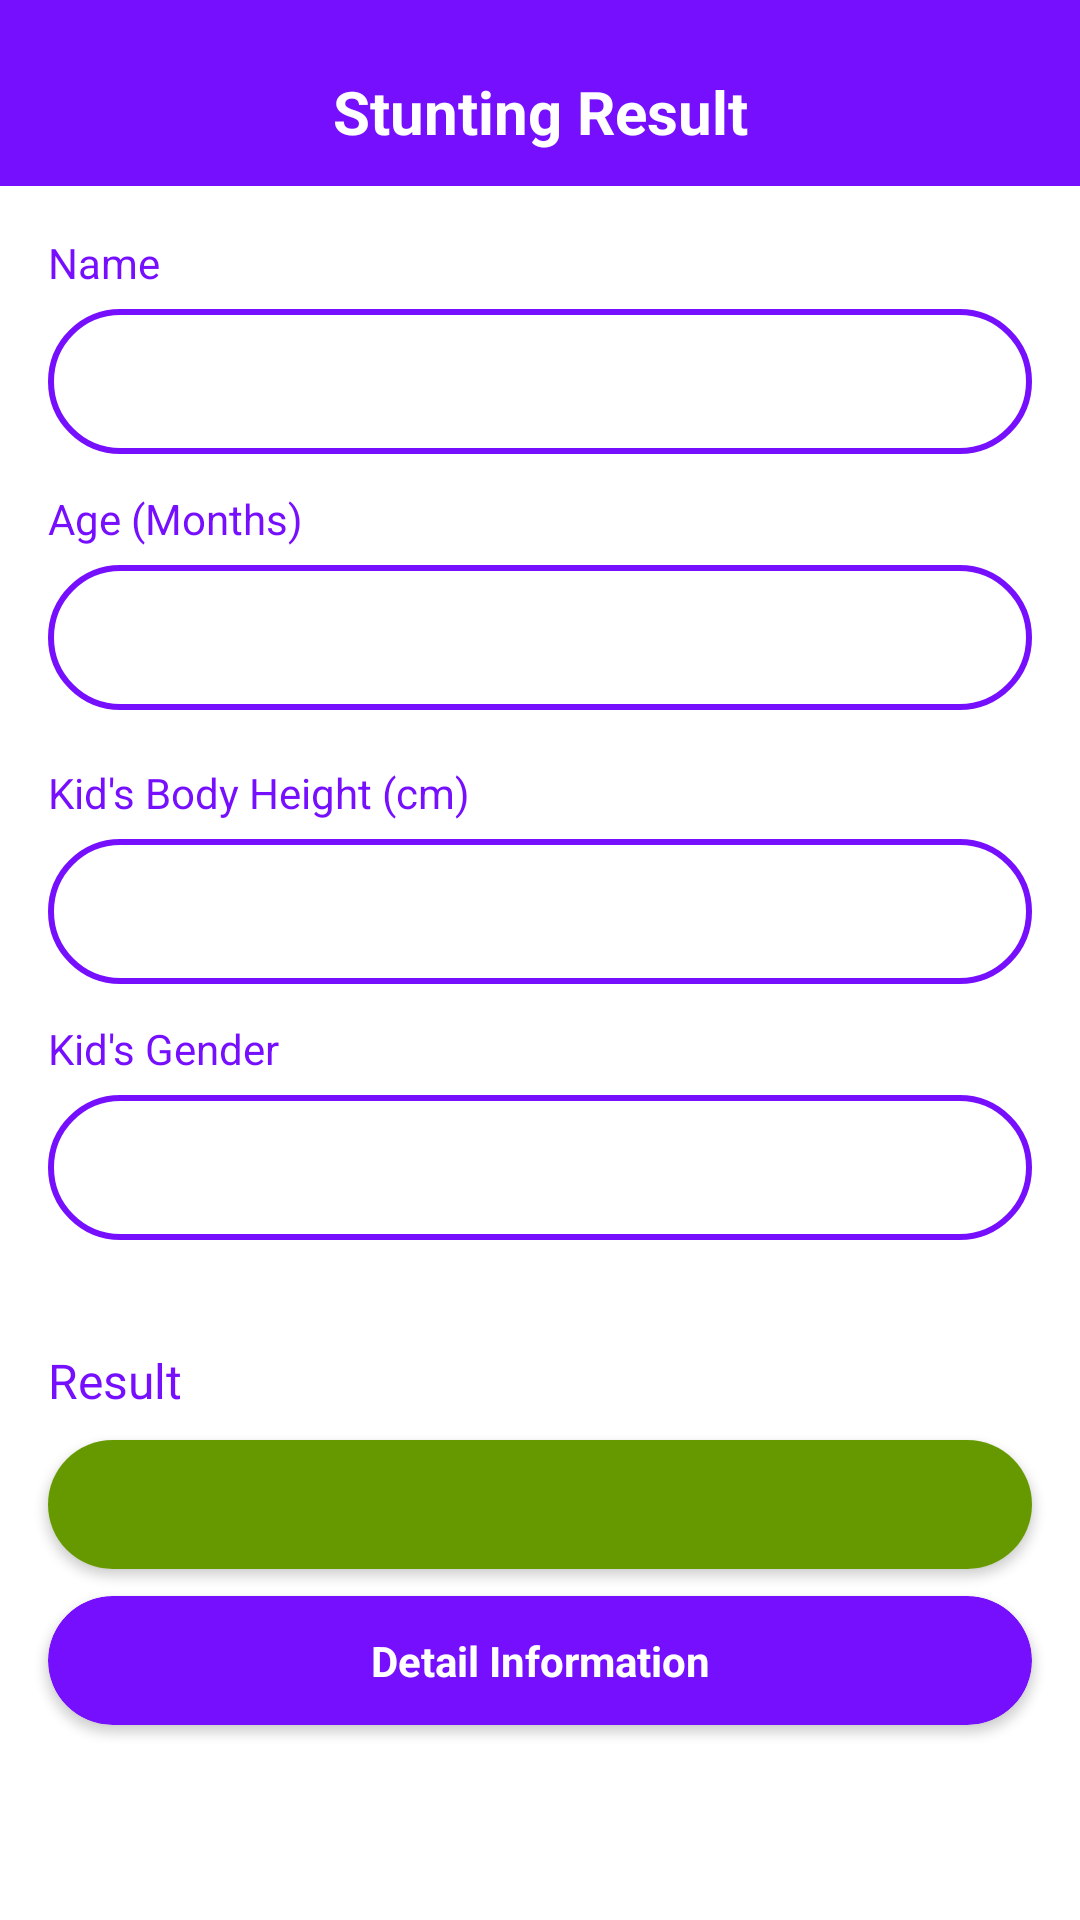

Produce the Android XML layout that renders to this screen, including the resource entries it uses.
<!-- AndroidManifest.xml: application theme Theme.StuntKids -->
<!-- res/layout/activity_stunting_result.xml -->
<?xml version="1.0" encoding="utf-8"?>
<ScrollView xmlns:android="http://schemas.android.com/apk/res/android"
    xmlns:app="http://schemas.android.com/apk/res-auto"
    xmlns:tools="http://schemas.android.com/tools"
    android:id="@+id/main"
    android:layout_width="match_parent"
    android:layout_height="match_parent"
    android:background="@color/white"
    tools:context=".view.stuntingresult.StuntingResultActivity">

    <LinearLayout
        android:layout_width="match_parent"
        android:layout_height="wrap_content"
        android:orientation="vertical">

        <androidx.constraintlayout.widget.ConstraintLayout
            android:id="@+id/toolbar"
            android:layout_width="match_parent"
            android:layout_height="wrap_content"
            android:background="?colorPrimary"
            android:paddingTop="12dp"
            app:layout_constraintTop_toTopOf="parent">

            <TextView
                android:layout_width="match_parent"
                android:layout_height="wrap_content"
                android:text="Stunting Result"
                android:textAlignment="center"
                android:textColor="@color/white"
                android:textSize="20sp"
                android:textStyle="bold"
                app:layout_constraintBottom_toBottomOf="@id/btn_back"
                app:layout_constraintTop_toTopOf="@id/btn_back" />

            <ImageView
                android:id="@+id/btn_back"
                android:layout_width="50dp"
                android:layout_height="50dp"
                android:padding="12dp"
                android:src="@drawable/ic_back"
                app:layout_constraintStart_toStartOf="parent"
                app:layout_constraintTop_toTopOf="parent"
                app:tint="@color/white" />

        </androidx.constraintlayout.widget.ConstraintLayout>

        <TextView
            android:layout_width="match_parent"
            android:layout_height="wrap_content"
            android:layout_marginHorizontal="16dp"
            android:layout_marginTop="16dp"
            android:layout_marginBottom="6dp"
            android:focusable="false"
            android:text="Name"
            android:textColor="@color/colorPrimary"
            android:textStyle="normal" />

        <EditText
            android:id="@+id/et_name"
            android:layout_width="match_parent"
            android:layout_height="wrap_content"
            android:layout_marginHorizontal="16dp"
            android:layout_marginBottom="12dp"
            android:background="@drawable/background_rounded_form"
            android:inputType="text"
            android:padding="12dp"
            android:textColor="#000000"
            android:textColorHint="#AAAAAA" />

        <TextView
            android:layout_width="match_parent"
            android:layout_height="wrap_content"
            android:layout_marginHorizontal="16dp"
            android:layout_marginBottom="6dp"
            android:focusable="false"
            android:text="Age (Months)"
            android:textColor="@color/colorPrimary"
            android:textStyle="normal" />

        <EditText
            android:id="@+id/et_age"
            android:layout_width="match_parent"
            android:layout_height="wrap_content"
            android:layout_marginHorizontal="16dp"
            android:layout_marginBottom="12dp"
            android:background="@drawable/background_rounded_form"
            android:inputType="number"
            android:padding="12dp"
            android:textColor="#000000"
            android:textColorHint="#AAAAAA" />

        <TextView
            android:layout_width="match_parent"
            android:layout_height="wrap_content"
            android:layout_marginHorizontal="16dp"
            android:layout_marginTop="6dp"
            android:layout_marginBottom="6dp"
            android:focusable="false"
            android:text="Kid's Body Height (cm)"
            android:textColor="@color/colorPrimary"
            android:textStyle="normal" />

        <EditText
            android:id="@+id/et_height"
            android:layout_width="match_parent"
            android:layout_height="wrap_content"
            android:layout_marginHorizontal="16dp"
            android:layout_marginBottom="12dp"
            android:background="@drawable/background_rounded_form"
            android:inputType="number"
            android:padding="12dp"
            android:textColor="#000000"
            android:textColorHint="#AAAAAA" />

        <TextView
            android:layout_width="match_parent"
            android:layout_height="wrap_content"
            android:layout_marginHorizontal="16dp"
            android:layout_marginBottom="6dp"
            android:text="Kid's Gender"
            android:textColor="@color/colorPrimary"
            android:textStyle="normal" />

        <EditText
            android:id="@+id/et_gender"
            android:layout_width="match_parent"
            android:layout_height="wrap_content"
            android:layout_marginHorizontal="16dp"
            android:layout_marginBottom="12dp"
            android:background="@drawable/background_rounded_form"
            android:focusable="false"
            android:inputType="number"
            android:padding="12dp"
            android:textColor="#000000"
            android:textColorHint="#AAAAAA" />

        <TextView
            android:layout_width="match_parent"
            android:layout_height="wrap_content"
            android:layout_marginHorizontal="16dp"
            android:layout_marginTop="24dp"
            android:layout_marginBottom="8dp"
            android:fontFamily="@font/montserrat_bold"
            android:text="Result"
            android:textColor="@color/colorPrimary"
            android:textSize="16sp" />

        <androidx.cardview.widget.CardView
            android:layout_width="match_parent"
            android:layout_height="wrap_content"
            android:layout_marginHorizontal="16dp"
            android:layout_marginVertical="1dp"
            app:cardCornerRadius="24dp">

            <TextView
                android:id="@+id/tv_status"
                android:layout_width="match_parent"
                android:layout_height="wrap_content"
                android:background="@android:color/holo_green_dark"
                android:padding="12dp"
                android:textAlignment="center"
                android:textColor="@color/white"
                android:textStyle="bold"
                tools:text="Status : Stunting" />

        </androidx.cardview.widget.CardView>

        <androidx.cardview.widget.CardView
            android:layout_width="match_parent"
            android:layout_height="wrap_content"
            android:layout_marginHorizontal="16dp"
            android:layout_marginTop="8dp"
            android:layout_marginBottom="16dp"
            app:cardBackgroundColor="?colorPrimary"
            app:cardCornerRadius="24dp">

            <TextView
                android:id="@+id/btn_detail"
                android:layout_width="match_parent"
                android:layout_height="wrap_content"
                android:clickable="true"
                android:focusable="true"
                android:background="?selectableItemBackground"
                android:padding="12dp"
                android:text="Detail Information"
                android:textAlignment="center"
                android:textColor="@color/white"
                android:textStyle="bold" />

        </androidx.cardview.widget.CardView>

    </LinearLayout>

</ScrollView>
<!-- resources referenced by this layout -->
<resources>
  <color name="colorPrimary">#770FFF</color>
  <color name="white">#FFFFFFFF</color>
  <!-- drawable background_rounded_form (drawable) -->
  <?xml version="1.0" encoding="utf-8"?>
  <shape xmlns:android="http://schemas.android.com/apk/res/android">
      <solid android:color="#FFFFFF" />
      <stroke
          android:width="2dp"
          android:color="@color/colorPrimary" />
      <corners android:radius="24dp" />
  </shape>
  <style name="Theme.StuntKids" parent="Theme.MaterialComponents.Light.NoActionBar">
          <item name="colorPrimary">@color/colorPrimary</item>
          <item name="colorSecondary">@color/colorSecondary</item>
          <item name="android:windowNoTitle">true</item>  
          <item name="android:windowActionBar">false</item> 
          <item name="android:windowTranslucentStatus">true</item> 
      </style>
  <color name="colorSecondary">#F2E8FF</color>
</resources>
